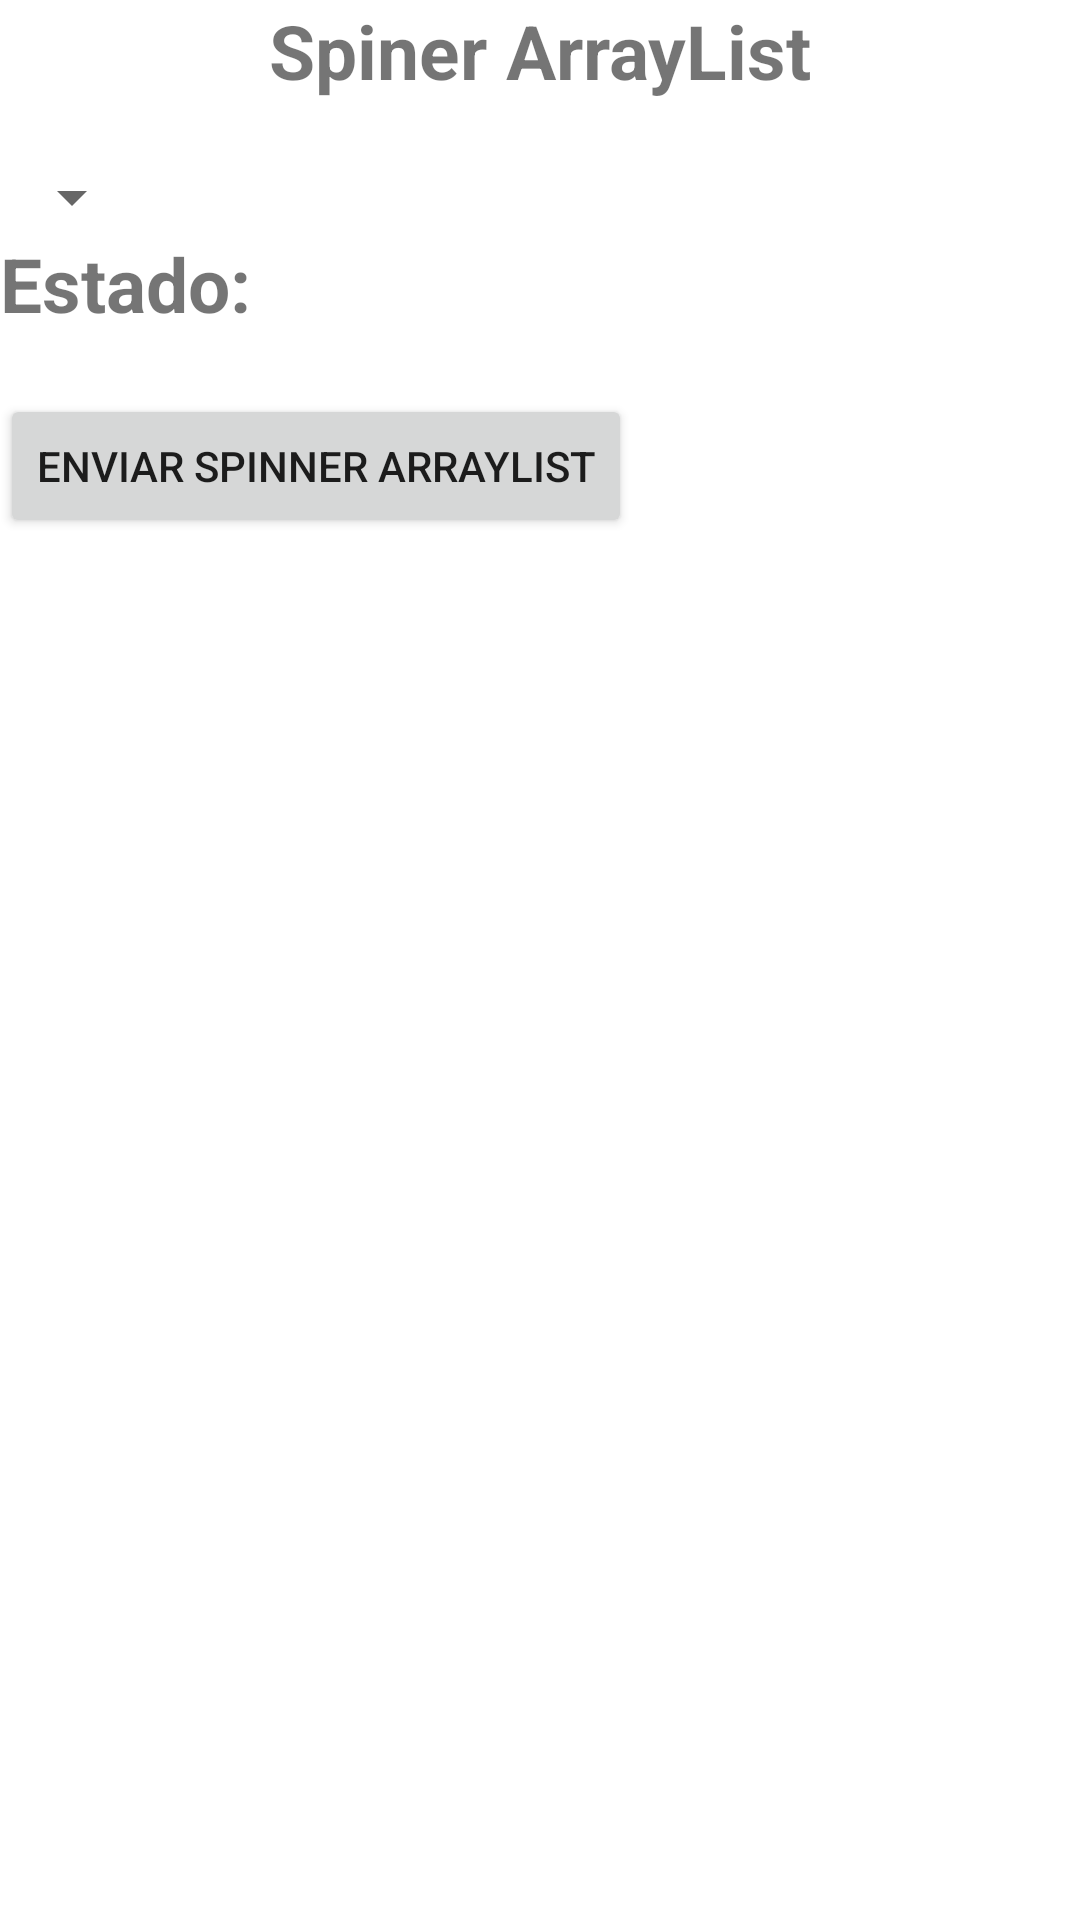

Here is an Android app screen rendered from its layout file. Give the layout XML and the strings, colors and styles it references.
<!-- AndroidManifest.xml: application theme Theme.MyApp0 -->
<!-- res/layout/activity_main_spinner_array_list.xml -->
<?xml version="1.0" encoding="utf-8"?>
<LinearLayout xmlns:android="http://schemas.android.com/apk/res/android"
    xmlns:app="http://schemas.android.com/apk/res-auto"
    xmlns:tools="http://schemas.android.com/tools"
    android:layout_width="match_parent"
    android:layout_height="match_parent"
    tools:context=".MainSpinnerArrayList"
    android:orientation="vertical">

    <TextView
        android:layout_width="match_parent"
        android:layout_height="wrap_content"
        android:text="Spiner ArrayList"
        android:textStyle="bold"
        android:layout_marginBottom="20dp"
        android:gravity="center"
        android:textSize="25dp"/>

    <Spinner
        android:id="@+id/spinerArray"
        android:layout_width="wrap_content"
        android:layout_height="wrap_content"/>

    <TextView
        android:id="@+id/comboSpinerArray"
        android:layout_width="match_parent"
        android:layout_height="wrap_content"
        android:text="Estado:"
        android:textStyle="bold"
        android:layout_marginBottom="20dp"
        android:textSize="25dp"/>

    <Button
        android:layout_width="wrap_content"
        android:layout_height="wrap_content"
        android:text="enviar spinner Arraylist"
        android:onClick="enviar"/>

</LinearLayout>
<!-- resources referenced by this layout -->
<resources>
  <style name="Theme.MyApp0" parent="Theme.MaterialComponents.DayNight.DarkActionBar">
          
          <item name="colorPrimary">@color/purple_500</item>
          <item name="colorPrimaryVariant">@color/purple_700</item>
          <item name="colorOnPrimary">@color/white</item>
          
          <item name="colorSecondary">@color/teal_200</item>
          <item name="colorSecondaryVariant">@color/teal_700</item>
          <item name="colorOnSecondary">@color/black</item>
          
          <item name="android:statusBarColor" tools:targetApi="l">?attr/colorPrimaryVariant</item>
          
      </style>
  <!-- not gathered from this repository: default colours our renderer supplied (Android Studio template values) -->
  <color name="purple_500">#FF6200EE</color>
  <color name="purple_700">#FF3700B3</color>
  <color name="teal_200">#FF03DAC5</color>
  <color name="teal_700">#FF018786</color>
  <color name="black">#FF000000</color>
  <color name="white">#FFFFFFFF</color>
</resources>
